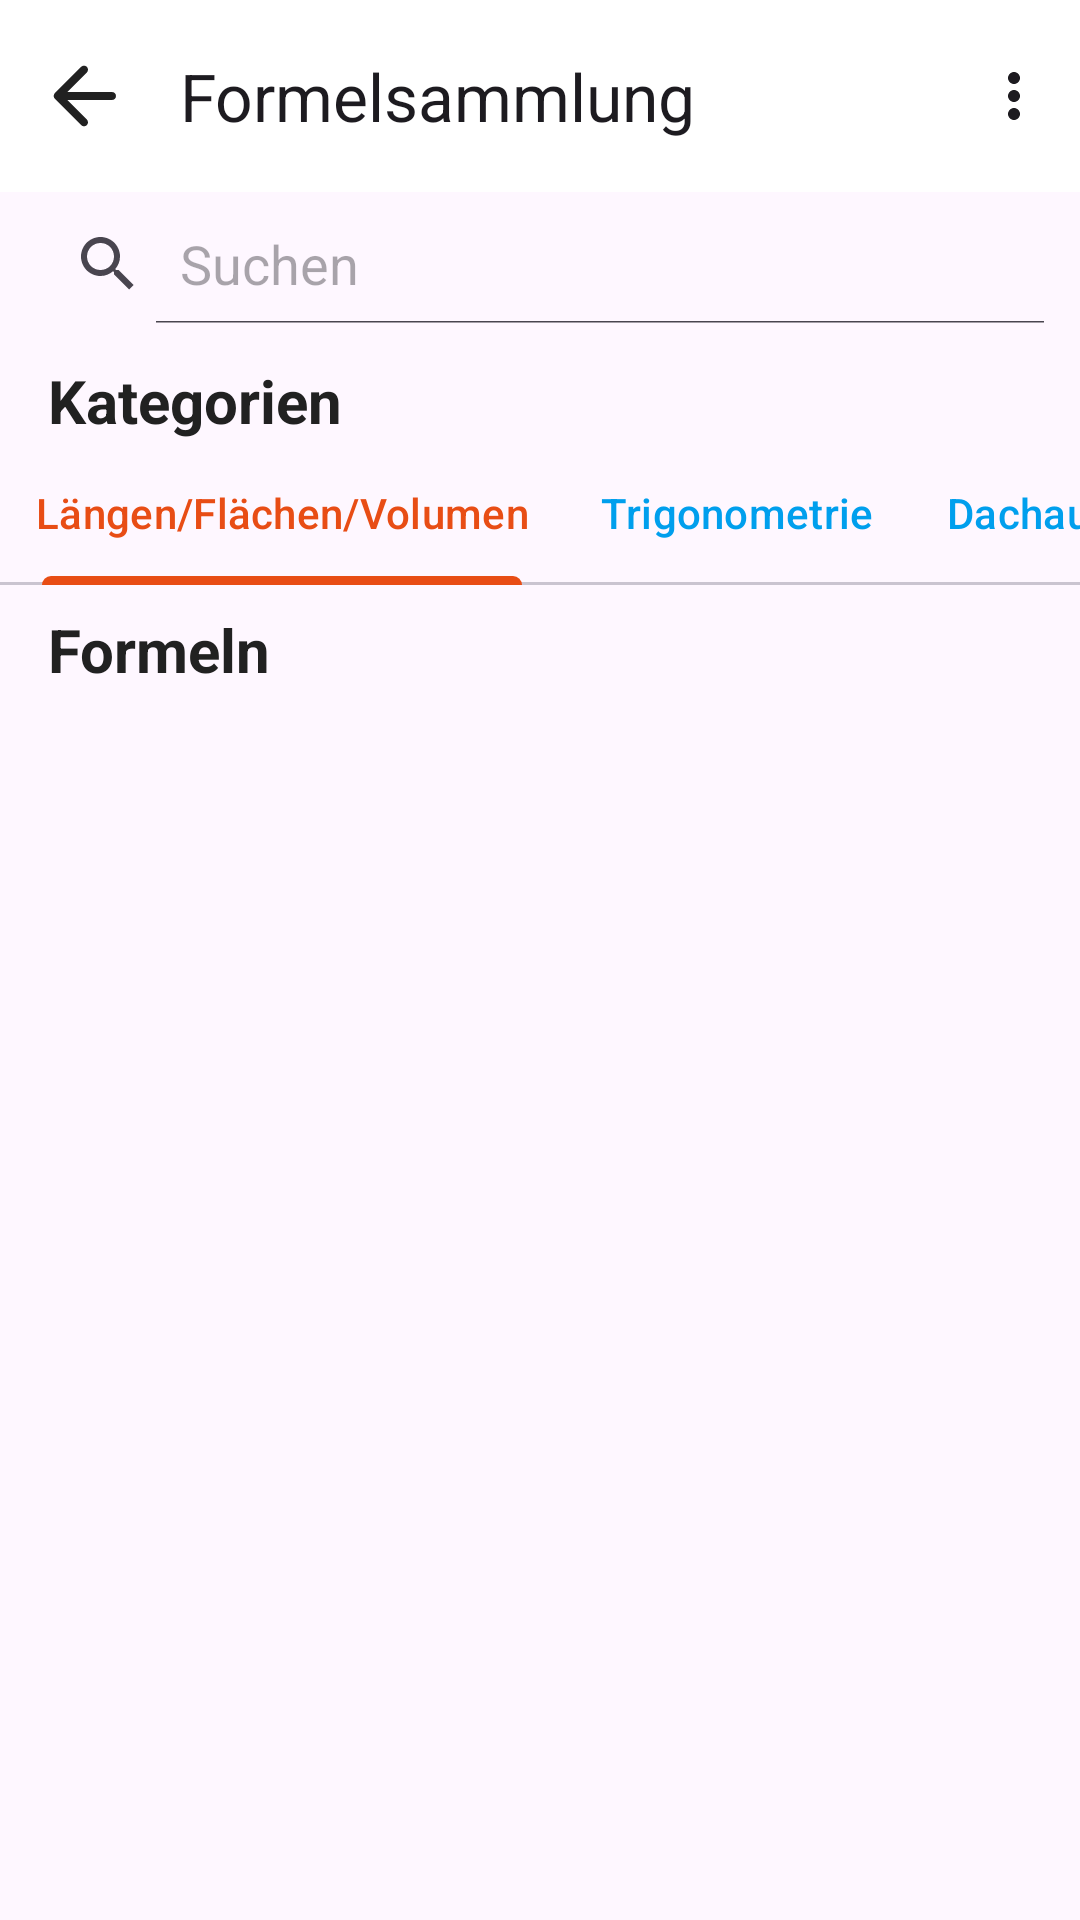

Here is an Android app screen rendered from its layout file. Give the layout XML and the strings, colors and styles it references.
<!-- AndroidManifest.xml: application theme Theme.DachdeckerAppALLINONE -->
<!-- res/layout/fragment_form_collection.xml -->
<?xml version="1.0" encoding="utf-8"?>
<layout xmlns:tools="http://schemas.android.com/tools"
    xmlns:app="http://schemas.android.com/apk/res-auto"
    xmlns:android="http://schemas.android.com/apk/res/android">

    <data>

    </data>

    <androidx.constraintlayout.widget.ConstraintLayout
        android:layout_width="match_parent"
        android:layout_height="match_parent">

        <com.google.android.material.appbar.MaterialToolbar
            android:id="@+id/formcollection_toolbar"
            android:layout_width="0dp"
            android:layout_height="wrap_content"
            android:background="?attr/colorTertiary"
            app:navigationIcon="@drawable/ic_round_arrow_back"
            app:title="@string/formcollection_title"
            android:theme="?attr/actionBarTheme"
            app:menu="@menu/hamburger_menu"
            app:layout_constraintEnd_toEndOf="parent"
            app:layout_constraintStart_toStartOf="parent"
            app:layout_constraintTop_toTopOf="parent" />

        <androidx.drawerlayout.widget.DrawerLayout
            android:layout_width="0dp"
            android:layout_height="0dp"
            app:layout_constraintBottom_toBottomOf="parent"
            app:layout_constraintEnd_toEndOf="parent"
            app:layout_constraintStart_toStartOf="parent"
            app:layout_constraintTop_toBottomOf="@id/formcollection_toolbar" >

            <com.google.android.material.navigation.NavigationView
                android:layout_width="wrap_content"
                android:layout_height="match_parent"
                android:layout_gravity="end">

            </com.google.android.material.navigation.NavigationView>

            <androidx.constraintlayout.widget.ConstraintLayout
                android:layout_width="match_parent"
                android:layout_height="match_parent">

                <TextView
                    android:id="@+id/tab_title_category_text"
                    android:layout_width="wrap_content"
                    android:layout_height="wrap_content"
                    android:layout_marginStart="16dp"
                    android:layout_marginTop="8dp"
                    android:text="Kategorien"
                    android:textColor="@color/text_black"
                    android:textSize="20sp"
                    android:textStyle="bold"
                    app:layout_constraintStart_toStartOf="parent"
                    app:layout_constraintTop_toBottomOf="@+id/formcollection_search" />

                <TextView
                    android:id="@+id/tab_title_form_text"
                    android:layout_width="wrap_content"
                    android:layout_height="wrap_content"
                    android:layout_marginStart="16dp"
                    android:layout_marginTop="8dp"
                    android:text="Formeln"
                    android:textColor="@color/text_black"
                    android:textSize="20sp"
                    android:textStyle="bold"
                    app:layout_constraintStart_toStartOf="parent"
                    app:layout_constraintTop_toBottomOf="@+id/formcollection_tabLayout" />

                <androidx.viewpager2.widget.ViewPager2
                    android:id="@+id/viewpager_formcollection"
                    android:layout_width="0dp"
                    android:layout_height="0dp"
                    app:layout_constraintBottom_toBottomOf="parent"
                    app:layout_constraintEnd_toEndOf="parent"
                    app:layout_constraintStart_toStartOf="parent"
                    app:layout_constraintTop_toBottomOf="@+id/tab_title_form_text" />

                <SearchView
                    android:id="@+id/formcollection_search"
                    style="@style/Widget.AppCompat.SearchView"
                    android:layout_width="match_parent"
                    android:layout_height="wrap_content"
                    android:iconifiedByDefault="false"
                    android:padding="4dp"
                    android:queryHint="@string/search"
                    app:layout_constraintEnd_toEndOf="parent"
                    app:layout_constraintStart_toStartOf="parent"
                    app:layout_constraintTop_toTopOf="parent" />

                <com.google.android.material.tabs.TabLayout
                    android:id="@+id/formcollection_tabLayout"
                    android:layout_width="0dp"
                    android:layout_height="wrap_content"
                    app:layout_constraintEnd_toEndOf="parent"
                    app:layout_constraintStart_toStartOf="parent"
                    app:layout_constraintTop_toBottomOf="@+id/tab_title_category_text"
                    app:tabMode="scrollable"
                    app:tabSelectedTextColor="@color/button_red"
                    app:tabTextColor="@color/main_blue">

                    <com.google.android.material.tabs.TabItem
                        android:layout_width="wrap_content"
                        android:layout_height="wrap_content"
                        android:text="Längen/Flächen/Volumen" />

                    <com.google.android.material.tabs.TabItem
                        android:layout_width="wrap_content"
                        android:layout_height="wrap_content"
                        android:text="Trigonometrie" />

                    <com.google.android.material.tabs.TabItem
                        android:layout_width="wrap_content"
                        android:layout_height="wrap_content"
                        android:text="Dachaufbauten" />

                    <com.google.android.material.tabs.TabItem
                        android:layout_width="wrap_content"
                        android:layout_height="wrap_content"
                        android:text="Dachgeometrie" />
                </com.google.android.material.tabs.TabLayout>
            </androidx.constraintlayout.widget.ConstraintLayout>
        </androidx.drawerlayout.widget.DrawerLayout>

    </androidx.constraintlayout.widget.ConstraintLayout>
</layout>
<!-- resources referenced by this layout -->
<resources>
  <color name="button_red">#E84D15</color>
  <color name="main_blue">#009FED</color>
  <color name="text_black">#212121</color>
  <!-- drawable ic_round_arrow_back (drawable) -->
  <vector android:autoMirrored="true" android:height="32dp"
      android:tint="#212121" android:viewportHeight="24"
      android:viewportWidth="24" android:width="32dp" xmlns:android="http://schemas.android.com/apk/res/android">
      <path android:fillColor="@android:color/white" android:pathData="M19,11H7.83l4.88,-4.88c0.39,-0.39 0.39,-1.03 0,-1.42 -0.39,-0.39 -1.02,-0.39 -1.41,0l-6.59,6.59c-0.39,0.39 -0.39,1.02 0,1.41l6.59,6.59c0.39,0.39 1.02,0.39 1.41,0 0.39,-0.39 0.39,-1.02 0,-1.41L7.83,13H19c0.55,0 1,-0.45 1,-1s-0.45,-1 -1,-1z"/>
  </vector>
  <string name="formcollection_title">Formelsammlung</string>
  <string name="search">Suchen</string>
  <style name="Theme.DachdeckerAppALLINONE" parent="Theme.Material3.DayNight.NoActionBar">
          
          <item name="colorPrimary">@color/button_red</item>
          <item name="colorPrimaryVariant">@color/purple_700</item>
          <item name="colorOnPrimary">@color/text_black</item>
          
          <item name="colorSecondary">@color/main_blue</item>
          <item name="colorSecondaryVariant">@color/teal_700</item>
          <item name="colorOnSecondary">@color/white</item>
          
          <item name="android:statusBarColor">?attr/colorTertiary</item>
          <item name="android:windowLightStatusBar">true</item>
          
          <item name="colorTertiary">@color/white</item>
      </style>
  <color name="purple_700">#FF3700B3</color>
  <color name="teal_700">#FF018786</color>
  <color name="white">#FFFFFFFF</color>
</resources>
